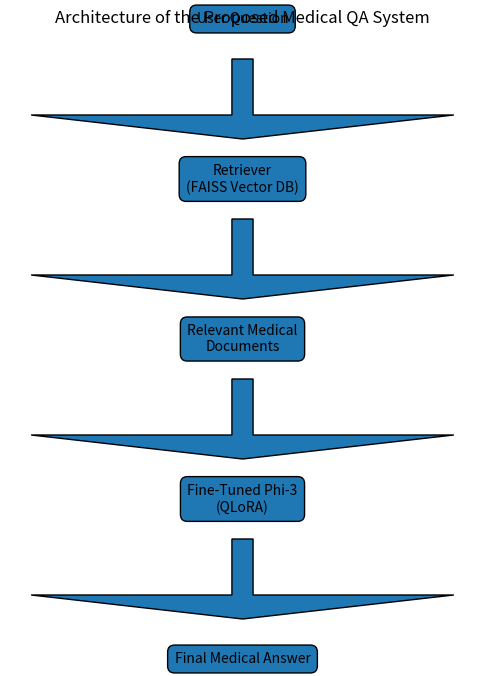

The matplotlib source for this figure: (Note: this script raises an exception after producing the figure.)
import matplotlib.pyplot as plt

# Box positions
boxes = {
    "User Question": (0.5, 0.9),
    "Retriever\n(FAISS Vector DB)": (0.5, 0.7),
    "Relevant Medical\nDocuments": (0.5, 0.5),
    "Fine-Tuned Phi-3\n(QLoRA)": (0.5, 0.3),
    "Final Medical Answer": (0.5, 0.1)
}

plt.figure(figsize=(6,8))

for text, (x,y) in boxes.items():
    plt.text(
        x, y, text,
        ha='center',
        va='center',
        bbox=dict(boxstyle="round,pad=0.5")
    )

# Draw arrows
plt.arrow(0.5,0.85,0,-0.1,head_width=0.02,length_includes_head=True)
plt.arrow(0.5,0.65,0,-0.1,head_width=0.02,length_includes_head=True)
plt.arrow(0.5,0.45,0,-0.1,head_width=0.02,length_includes_head=True)
plt.arrow(0.5,0.25,0,-0.1,head_width=0.02,length_includes_head=True)

plt.axis('off')

plt.title("Architecture of the Proposed Medical QA System")

plt.savefig("../architecture_diagram.png")

print("Architecture diagram generated!")
